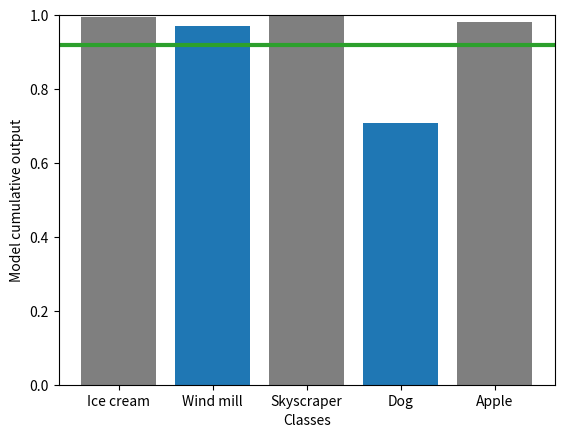

Here is the Python script that generated this plot:
#%%
import matplotlib.pyplot as plt
import numpy as np
from scipy.special import softmax
plt.rc('axes', axisbelow=True)
plt.rcParams['figure.dpi'] = 300

#%%
# Calculation of score
labels = np.array(["Ice cream", "Wind mill", "Skyscraper", "Dog", "Apple"])
probs = np.array(softmax([5, 4, 3, 2, 1]))
plt.bar(labels[:2], probs[:2], color="tab:blue")
plt.bar(labels[2], probs[2], color="tab:green")
plt.bar(labels[3:], probs[3:], color="tab:grey")
plt.grid()
plt.ylim([0, 1])
plt.xlabel("Classes")
plt.ylabel("Model output")
plt.show()

#%%
# Creating prediction set
labels = np.array(["Dog", "Wind mill", "Apple", "Ice cream", "Skyscraper"])
probs = np.add.accumulate(softmax([10, 9, 6, 6, 5]))

plt.bar(labels[:2], probs[:2], color="tab:blue")
plt.bar(labels[2:], probs[2:], color="tab:grey")
plt.axhline(0.92, color="tab:green", linewidth=3)
plt.grid()
plt.ylim([0, 1])
plt.xlabel("Classes")
plt.ylabel("Model cumulative output")
plt.show()


